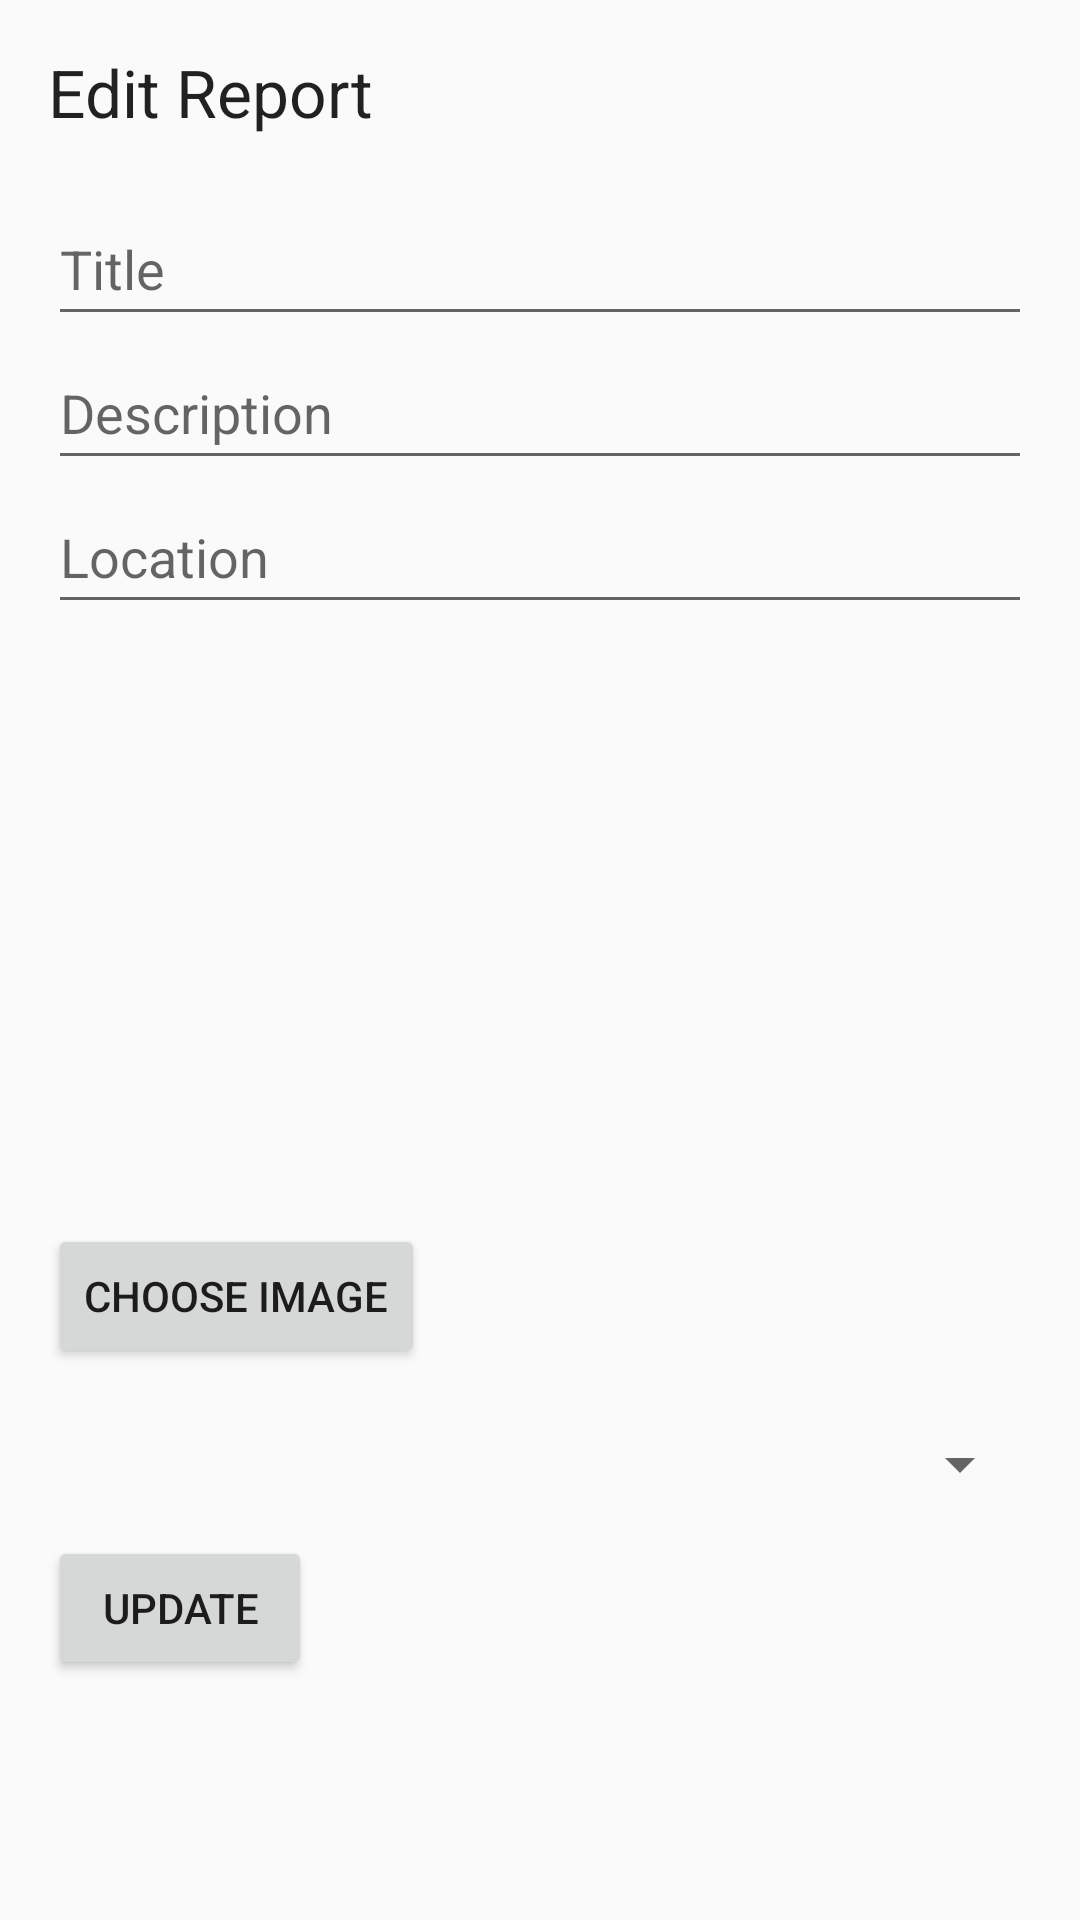

This screen was rendered from an Android layout file. Write that file and the resources it references.
<!-- AndroidManifest.xml: application theme Theme.AppCompat.Light -->
<!-- res/layout/activity_edit_report.xml -->
<?xml version="1.0" encoding="utf-8"?>
<LinearLayout xmlns:android="http://schemas.android.com/apk/res/android"
    android:layout_width="match_parent"
    android:layout_height="match_parent"
    android:orientation="vertical"
    android:padding="16dp">

    <TextView
        android:layout_width="match_parent"
        android:layout_height="48dp"
        android:text="Edit Report"
        android:textAppearance="?android:textAppearanceLarge" />

    <EditText
        android:id="@+id/edit_title_edit_text"
        android:layout_width="match_parent"
        android:layout_height="48dp"
        android:hint="Title" />

    <EditText
        android:id="@+id/edit_description_edit_text"
        android:layout_width="match_parent"
        android:layout_height="48dp"
        android:hint="Description" />

    <EditText
        android:id="@+id/edit_location_edit_text"
        android:layout_width="match_parent"
        android:layout_height="48dp"
        android:hint="Location" />

    <ImageView
        android:id="@+id/edit_image_view"
        android:layout_width="match_parent"
        android:layout_height="200dp"
        android:scaleType="centerCrop"
       />

    <Button
        android:id="@+id/choose_image_button"
        android:layout_width="wrap_content"
        android:layout_height="48dp"
        android:text="Choose Image" />

    <Spinner
        android:id="@+id/status_spinner"
        android:layout_width="match_parent"
        android:layout_height="48dp"
        android:layout_marginTop="8dp"
        android:entries="@array/status_array" />

    <Button
        android:id="@+id/update_button"
        android:layout_width="wrap_content"
        android:layout_height="48dp"
        android:text="Update" />

</LinearLayout>
<!-- resources referenced by this layout -->
<resources>

</resources>
